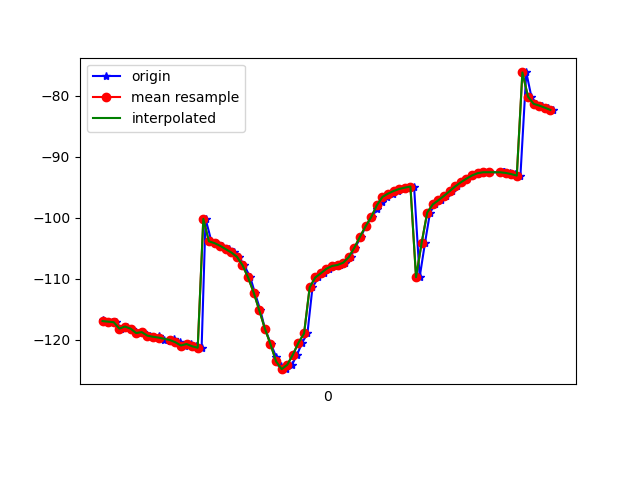

Data behind this chart, as committed beside it:
1618852391662, 1548087492299870, -116.685104, 22.872398, -13.235392
1618852391668, 1548087511530640, -117.1, 23.08, -13.16
1618852391694, 1548087530761410, -117, 23.58, -14.15
1618852391709, 1548087549992180, -117.1, 23.66, -14.13
1618852391727, 1548087569222950, -118.1, 24.61, -13.88
1618852391749, 1548087588453720, -117.8, 24.66, -14.06
1618852391766, 1548087607684490, -118.1, 24.83, -13.82
1618852391784, 1548087626915260, -118.9, 25.99, -14.24
1618852391806, 1548087646146030, -118.7, 25.92, -14.19
1618852391830, 1548087665376800, -119.3, 26.05, -13.89
1618852391844, 1548087684607570, -119.5, 26.81, -14.64
1618852391863, 1548087703838340, -119.3, 26.71, -14.74
1618852391878, 1548087723069110, -119.9, 27.01, -14.6
1618852391902, 1548087742299880, -120.1, 27.93, -15.54
1618852391916, 1548087761530650, -119.9, 28.04, -16.02
1618852391938, 1548087780761420, -120.4, 28.28, -15.87
1618852391956, 1548087799992190, -120.9, 29.33, -16.95
1618852391976, 1548087819222960, -120.7, 29.5, -17.85
1618852391995, 1548087838453730, -121, 29.7, -18.01
1618852392014, 1548087857684500, -121.3, 29.81, -18.43
1618852392028, 1548087876915270, -100.2, 26.49, -19.01
1618852392049, 1548087896146040, -103.8, 30.1, -19.29
1618852392066, 1548087915376810, -104.1, 30.4, -19.51
1618852392087, 1548087934607580, -104.6, 30.98, -19.44
1618852392113, 1548087953838350, -105.1, 31.93, -18.97
1618852392128, 1548087973069120, -105.7, 33.01, -17.99
1618852392146, 1548087992299890, -106.4, 33.71, -16.3
1618852392166, 1548088011530660, -107.7, 33.92, -13.56
1618852392188, 1548088030761430, -109.8, 33.63, -9.578
1618852392204, 1548088049992200, -112.2, 33.09, -4.51
1618852392224, 1548088069222970, -115.2, 32.46, 1.527
1618852392240, 1548088088453740, -118.1, 31.58, 8.098
1618852392262, 1548088107684510, -120.7, 30.42, 14.92
1618852392280, 1548088126915280, -122.7, 29.29, 21.8
1618852392299, 1548088146146050, -124.3, 28.06, 28.77
1618852392315, 1548088165376820, -124.8, 26.45, 35.55
1618852392337, 1548088184607590, -124.1, 24.45, 42.02
1618852392355, 1548088203838360, -122.4, 22.42, 48.22
1618852392373, 1548088223069130, -120.5, 20.62, 54.21
1618852392392, 1548088242299900, -118.9, 19.08, 59.62
1618852392410, 1548088261530670, -111.4, 20.53, 61.33
1618852392431, 1548088280761440, -109.8, 16.11, 68.18
1618852392450, 1548088299992210, -109.1, 14.76, 71.24
1618852392468, 1548088319222980, -108.3, 13.66, 73.46
1618852392488, 1548088338453750, -107.9, 12.73, 74.72
1618852392508, 1548088357684520, -107.7, 12.03, 75.25
1618852392526, 1548088376915290, -107.3, 11.54, 75.14
1618852392546, 1548088396146060, -106.4, 11.19, 74.32
1618852392563, 1548088415376830, -104.9, 10.73, 72.78
1618852392583, 1548088434607600, -103.1, 10.06, 70.65
1618852392601, 1548088453838370, -101.4, 9.243, 68.01
1618852392622, 1548088473069140, -99.84, 8.35, 64.88
1618852392642, 1548088492299910, -98.49, 7.441, 61.3
1618852392659, 1548088511530680, -97.36, 6.57, 57.33
1618852392678, 1548088530761450, -96.55, 5.851, 52.98
1618852392698, 1548088549992220, -96.01, 5.36, 48.33
1618852392715, 1548088569222990, -95.59, 5.077, 43.42
1618852392736, 1548088588453760, -95.25, 5.004, 38.38
1618852392754, 1548088607684530, -95.04, 5.251, 33.16
1618852392773, 1548088626915300, -94.85, 5.892, 27.89
1618852392793, 1548088646146070, -109.7, 14.89, 28.59
... 25 more rows
